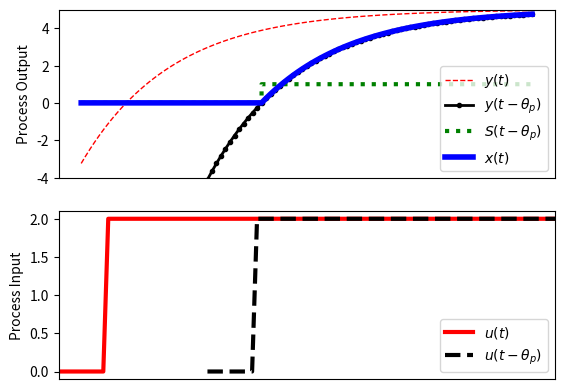

Here is the Python script that generated this plot:
import numpy as np
import matplotlib.pyplot as plt
from scipy.integrate import odeint

# specify number of steps
ns = 100
# define time points
t = np.linspace(0,ns/10.0,ns+1)

class model(object):
    # process model
    Kp = 2.0
    taup = 200.0
    thetap = 0.0

def process(y,t,u,Kp,taup):
    # Kp = process gain
    # taup = process time constant
    dydt = -y/taup + Kp/taup * u
    return dydt

def calc_response(t,m):
    # t = time points
    # m = process model
    Kp = m.Kp
    taup = m.taup
    thetap = m.thetap
    # specify number of steps
    ns = len(t)-1

    delta_t = t[1]-t[0]

    # storage for recording values
    op = np.zeros(ns+1)  # controller output
    pv = np.zeros(ns+1)  # process variable

    # step input
    op[10:]=2.0

    # Simulate time delay
    ndelay = int(np.ceil(thetap / delta_t)) 

    # loop through time steps    
    for i in range(0,ns):
        # implement time delay
        iop = max(0,i-ndelay)
        y = odeint(process,pv[i],[0,delta_t],args=(op[iop],Kp,taup))
        pv[i+1] = y[-1]
    return (pv,op) 

# calculate step response
model.Kp = 2.5
model.taup = 2.0
model.thetap = 3.0
(pv,op) = calc_response(t,model)

pv2 = np.zeros(len(t))
for i in range(len(t)):
    pv2[i] = model.Kp * (1.0 - np.exp(-(t[i]-model.thetap-1.0)/model.taup))*2.0

pv3 = np.zeros(len(t))
for i in range(len(t)):
    pv3[i] = model.Kp * (1.0 - np.exp(-(t[i]-1.0)/model.taup))*2.0

plt.figure(1)

plt.subplot(2,1,1)
frame1 = plt.gca()
frame1.axes.get_xaxis().set_visible(False)
plt.plot(t,pv3,'r--',linewidth=1,label=r'$y(t)$')
plt.plot(t,pv2,'k.-',linewidth=2,label=r'$y(t-\theta_p)$')
plt.plot([0,4,4.0001,10],[0,0,1,1],'g:',linewidth=3,label=r'$S(t- \theta _p)$')
plt.plot(t,pv,'b-',linewidth=4,label=r'$x(t)$')
plt.legend(loc='best')
plt.ylabel('Process Output')
plt.ylim([-4,5])

plt.subplot(2,1,2)
frame1 = plt.gca()
frame1.axes.get_xaxis().set_visible(False)
plt.plot(t,op,'r-',linewidth=3,label=r'$u(t)$')
plt.plot(t+3.0,op,'k--',linewidth=3,label=r'$u(t-\theta_p)$')
plt.ylim([-0.1,2.1])
plt.xlim([0,10])
plt.legend(loc='best')
plt.ylabel('Process Input')

plt.xlabel('Time')

plt.savefig('output.png')
plt.show()